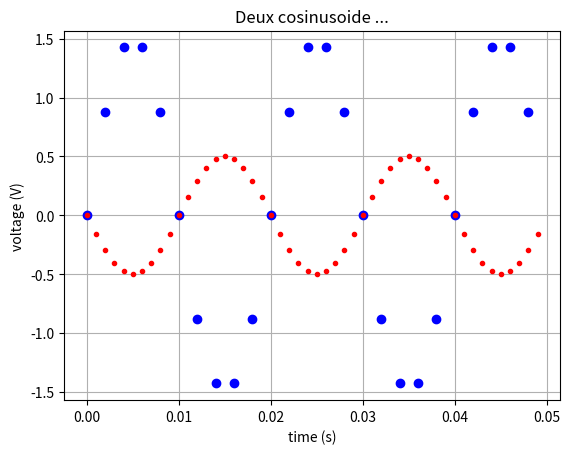

This figure's Python source:
#!usr/bin/Python
#-*- coding ; utf-8 *-*

import math
import matplotlib.pyplot as plt
#from scipy.signal.wavefroms import sawtooth, square
import numpy as np

def make_sin(a=1.0, ph=0, f=440.0, fe=8000.0, nT=1):
    """
    Create a synthetic 'sine wave'
    First version : use classic python lists
    """
    """
    a : c'est l'intervale du voltage (la longueur de l'amplitude) 
    f : la frequence du temps entre deux points
    fe: la frequence d'echantillons 
    nT : le nombre de periodes
    
    #signaux en "opposition de phase" dephases de 180
    a1=1.5
    a2=1.5
    ph1=0;
    ph2=math.pi    (dephases de 180)
    f1=f2=50.0 Hz 
    fe1=500
    fe2=1000
    
    c) la frequence d'echantillon pour les deux signaux est differente
    """
    omega = 2*math.pi*f
    N = int(fe/f)
    te = 1.0/fe
    sig_t = []
    sig_s = []
  
    for i in range(int(N*nT)):
        t = te*i
        sig_t.append(t)
        sig_s.append(a*math.sin((omega*t)+ph))
    return sig_t, sig_s

def plot(inx, iny, inx2, iny2, title,format1, format2):
    plt.plot(inx,iny,format1,inx2,iny2,format2)
    plt.xlabel('time (s)')
    plt.ylabel('voltage (V)')
    plt.title(title)
    #plt.ylim([-1.2, +1.2])
    plt.grid(True)

    
if __name__ == '__main__':
    x,y=make_sin(1.5,f=50.0,fe=500,nT=2.5)
    x2,y2=make_sin(0.5,ph=math.pi,f=50.0,fe=1000,nT=2.5)
    plot(x,y,x2,y2,"Deux cosinusoide ...",'bo','r.')
    
    plt.show()
